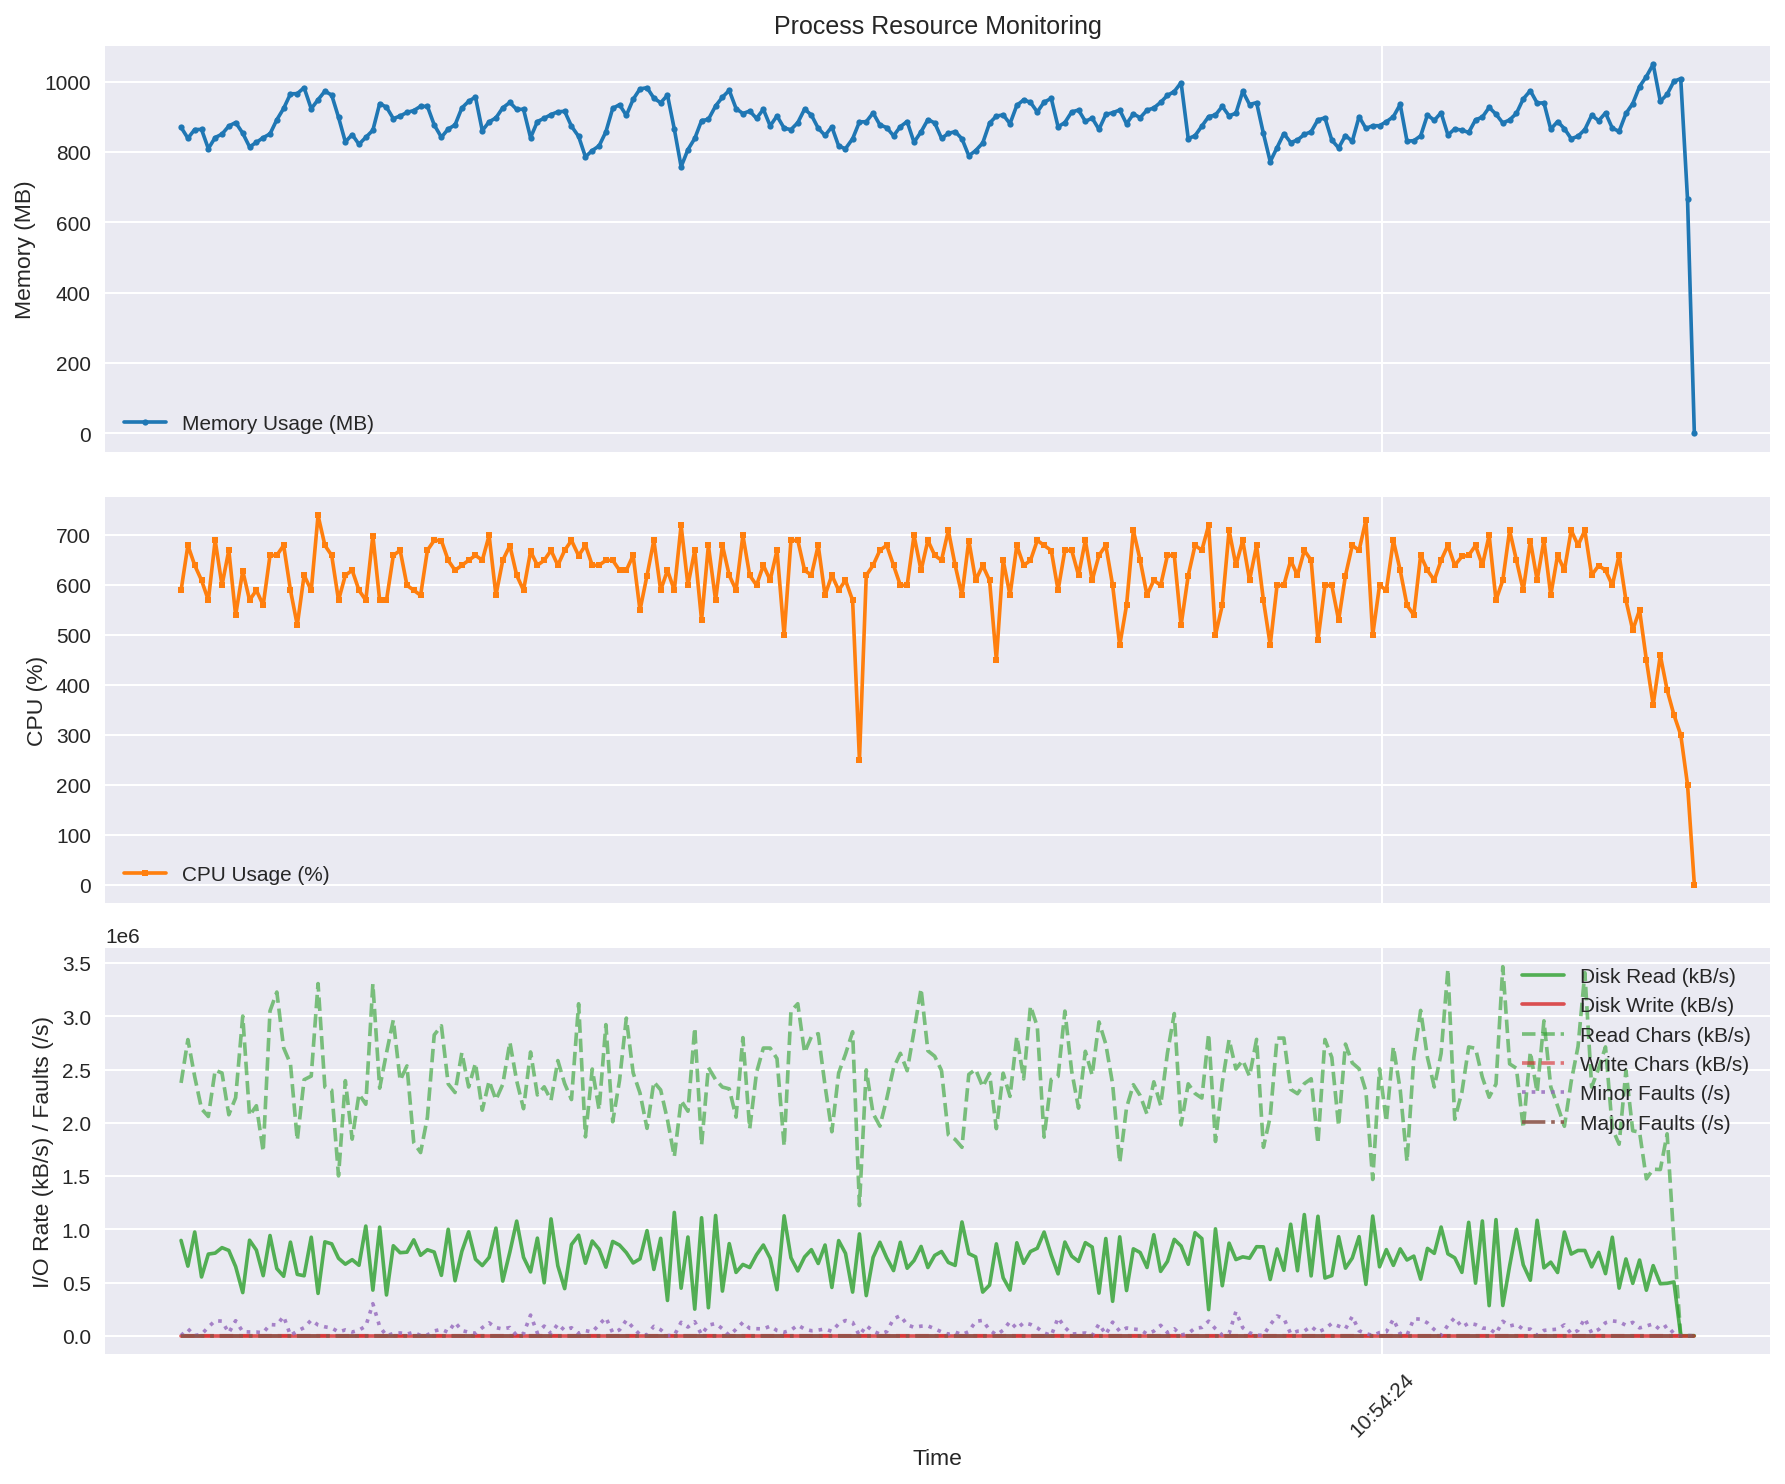

The file beside this chart, header and first rows:
time, rss_mb, cpu_percent, read_kbs, write_kbs, read_chars_kbs, write_chars_kbs, minor_faults_s, major_faults_s
2025-08-21 10:54:06.276892, 870.4, 589.1, 895200, 0.0, 2375105, 1.24, 1490, 0.0
2025-08-21 10:54:06.377494, 839.3, 679.1, 654040, 0.0, 2782391, 1.76, 64600, 0.0
2025-08-21 10:54:06.478098, 864.1, 639.2, 974520, 0.0, 2433414, 1.76, 1980, 0.0
2025-08-21 10:54:06.578718, 864.4, 609.1, 552080, 0.0, 2131988, 1.41, 13260, 0.0
2025-08-21 10:54:06.679312, 809.7, 569.3, 767160, 0.0, 2059922, 1.41, 81700, 0.0
2025-08-21 10:54:06.779993, 841.3, 689.1, 776360, 0.0, 2494447, 2.46, 141420, 0.0
2025-08-21 10:54:06.880673, 851, 599.1, 827600, 0.0, 2468439, 1.05, 137050, 0.0
2025-08-21 10:54:06.981363, 874, 669.1, 801360, 0.0, 2076157, 2.46, 27200, 0.0
2025-08-21 10:54:07.082046, 884, 539.1, 649680, 0.0, 2236134, 0.7, 141220, 0.0
2025-08-21 10:54:07.186998, 853.6, 627.8, 405280, 0.0, 3003070, 0.7, 38040, 0.0
2025-08-21 10:54:07.287643, 814.6, 569.4, 897520, 0.0, 2068331, 2.11, 35400, 0.0
2025-08-21 10:54:07.388235, 827.5, 589.1, 804280, 0.0, 2160729, 2.11, 34700, 0.0
2025-08-21 10:54:07.488846, 840.9, 559.3, 564360, 0.0, 1730408, 1.05, 28550, 0.0
2025-08-21 10:54:07.589488, 851.7, 659.1, 941600, 0.0, 3051056, 1.76, 105170, 0.0
2025-08-21 10:54:07.690104, 891.8, 659.1, 630560, 0.0, 3229011, 1.05, 101160, 0.0
2025-08-21 10:54:07.790735, 924.1, 679.1, 558960, 0.0, 2704741, 1.41, 182750, 0.0
2025-08-21 10:54:07.891328, 965.6, 589.2, 879360, 0.0, 2554278, 2.46, 2470, 0.0
2025-08-21 10:54:07.991965, 966.2, 519.3, 576560, 0.0, 1836726, 0.7, 44420, 0.0
2025-08-21 10:54:08.092754, 983.2, 619.3, 563480, 0.0, 2405396, 1.76, 76190, 0.0
2025-08-21 10:54:08.197895, 923.2, 588.8, 925680, 0.0, 2439550, 1.05, 147320, 0.0
2025-08-21 10:54:08.298514, 948.9, 739.0, 398080, 0.0, 3308166, 1.41, 100950, 0.0
2025-08-21 10:54:08.399281, 973.1, 679.1, 882120, 0.0, 2335419, 1.41, 83720, 0.0
2025-08-21 10:54:08.499976, 962.1, 658.9, 863280, 0.0, 2306967, 2.11, 72620, 0.0
2025-08-21 10:54:08.600664, 899, 569.2, 727840, 0.0, 1501510, 1.76, 36040, 0.0
2025-08-21 10:54:08.701295, 828.8, 619.1, 672240, 0.0, 2396164, 0.7, 54880, 0.0
2025-08-21 10:54:08.801924, 849.6, 629.2, 714560, 0.0, 1846695, 2.46, 34640, 0.0
2025-08-21 10:54:08.902634, 822.2, 589.2, 661920, 0.0, 2270180, 1.05, 52410, 0.0
2025-08-21 10:54:09.003320, 841.9, 569.1, 1030280, 0.0, 2174844, 2.11, 91110, 0.0
2025-08-21 10:54:09.107428, 862, 698.8, 428920, 0.0, 3305074, 0.35, 301120, 0.0
2025-08-21 10:54:09.208075, 937.8, 569.0, 1020200, 0.0, 2325870, 2.81, 85970, 0.0
2025-08-21 10:54:09.308648, 927.7, 569.3, 383200, 0.0, 2657125, 0.7, 240.0, 0.0
2025-08-21 10:54:09.409375, 895.1, 658.9, 845200, 0.0, 2965739, 1.41, 20940, 0.0
2025-08-21 10:54:09.510012, 902.6, 669.1, 780200, 0.0, 2399118, 1.76, 26240, 0.0
2025-08-21 10:54:09.610674, 912.6, 599.1, 785320, 0.0, 2535042, 1.41, 15620, 0.0
2025-08-21 10:54:09.711337, 918.2, 589.2, 900680, 0.0, 1813447, 2.46, 32490, 0.0
2025-08-21 10:54:09.811970, 930.0, 579.1, 755920, 0.0, 1721035, 1.76, 1570, 0.0
2025-08-21 10:54:09.912486, 930.1, 669.1, 807960, 0.0, 2051801, 1.05, 7560, 0.0
2025-08-21 10:54:10.013127, 877.1, 689.2, 786080, 0.0, 2826046, 1.76, 44880, 0.0
2025-08-21 10:54:10.118901, 842.1, 688.5, 567360, 0.0, 2911765, 1.41, 60950, 0.0
2025-08-21 10:54:10.219555, 865.6, 649.1, 1000160, 0.0, 2365581, 2.46, 31200, 0.0
2025-08-21 10:54:10.320192, 877, 629.1, 516680, 0.0, 2284971, 0.7, 125300, 0.0
2025-08-21 10:54:10.420852, 925.4, 639.1, 792680, 0.0, 2659481, 1.76, 49780, 0.0
2025-08-21 10:54:10.521447, 944.4, 649.1, 976000, 0.0, 2337029, 2.65, 32250, 0.0
2025-08-21 10:54:10.622020, 956.6, 659.1, 719600, 0.0, 2560401, 1.41, 23570, 0.0
2025-08-21 10:54:10.722622, 860.8, 649.2, 659200, 0.0, 2118861, 2.11, 76140, 0.0
2025-08-21 10:54:10.823310, 886, 698.9, 736320, 0.0, 2393610, 0.7, 121070, 0.0
2025-08-21 10:54:10.923956, 897.2, 579.2, 1011040, 0.0, 2216281, 2.46, 75870, 0.0
2025-08-21 10:54:11.024573, 925.8, 649.1, 513400, 0.0, 2361355, 1.05, 63260, 0.0
2025-08-21 10:54:11.129720, 941.2, 678.6, 786760, 0.0, 2757327, 1.41, 77300, 0.0
2025-08-21 10:54:11.230413, 921.4, 619.2, 1076840, 0.0, 2394162, 3.35, 2400, 0.0
2025-08-21 10:54:11.331102, 921.7, 589.0, 736880, 0.0, 2132881, 1.05, 19310, 0.0
2025-08-21 10:54:11.435051, 840.9, 666.8, 599640, 0.0, 2665938, 1.76, 194180, 0.0
2025-08-21 10:54:11.535667, 886.8, 639.1, 916960, 0.0, 2262239, 1.41, 25330, 0.0
2025-08-21 10:54:11.636298, 896.1, 649.2, 497560, 0.0, 2338580, 2.11, 90710, 0.0
2025-08-21 10:54:11.736952, 906.7, 669.0, 1097520, 0.0, 2211982, 1.41, 20240, 0.0
2025-08-21 10:54:11.837566, 914.5, 639.1, 656520, 0.0, 2585142, 1.41, 110190, 0.0
2025-08-21 10:54:11.938355, 916, 669.0, 442520, 0.0, 2368443, 1.05, 50270, 0.0
2025-08-21 10:54:12.039075, 873.4, 688.9, 856840, 0.0, 2218781, 2.46, 75380, 0.0
2025-08-21 10:54:12.144313, 844.6, 658.4, 944520, 0.0, 3118495, 1.05, 20950, 0.0
2025-08-21 10:54:12.244969, 786.3, 679.2, 681360, 0.0, 1868444, 1.76, 48080, 0.0
... 162 more rows
